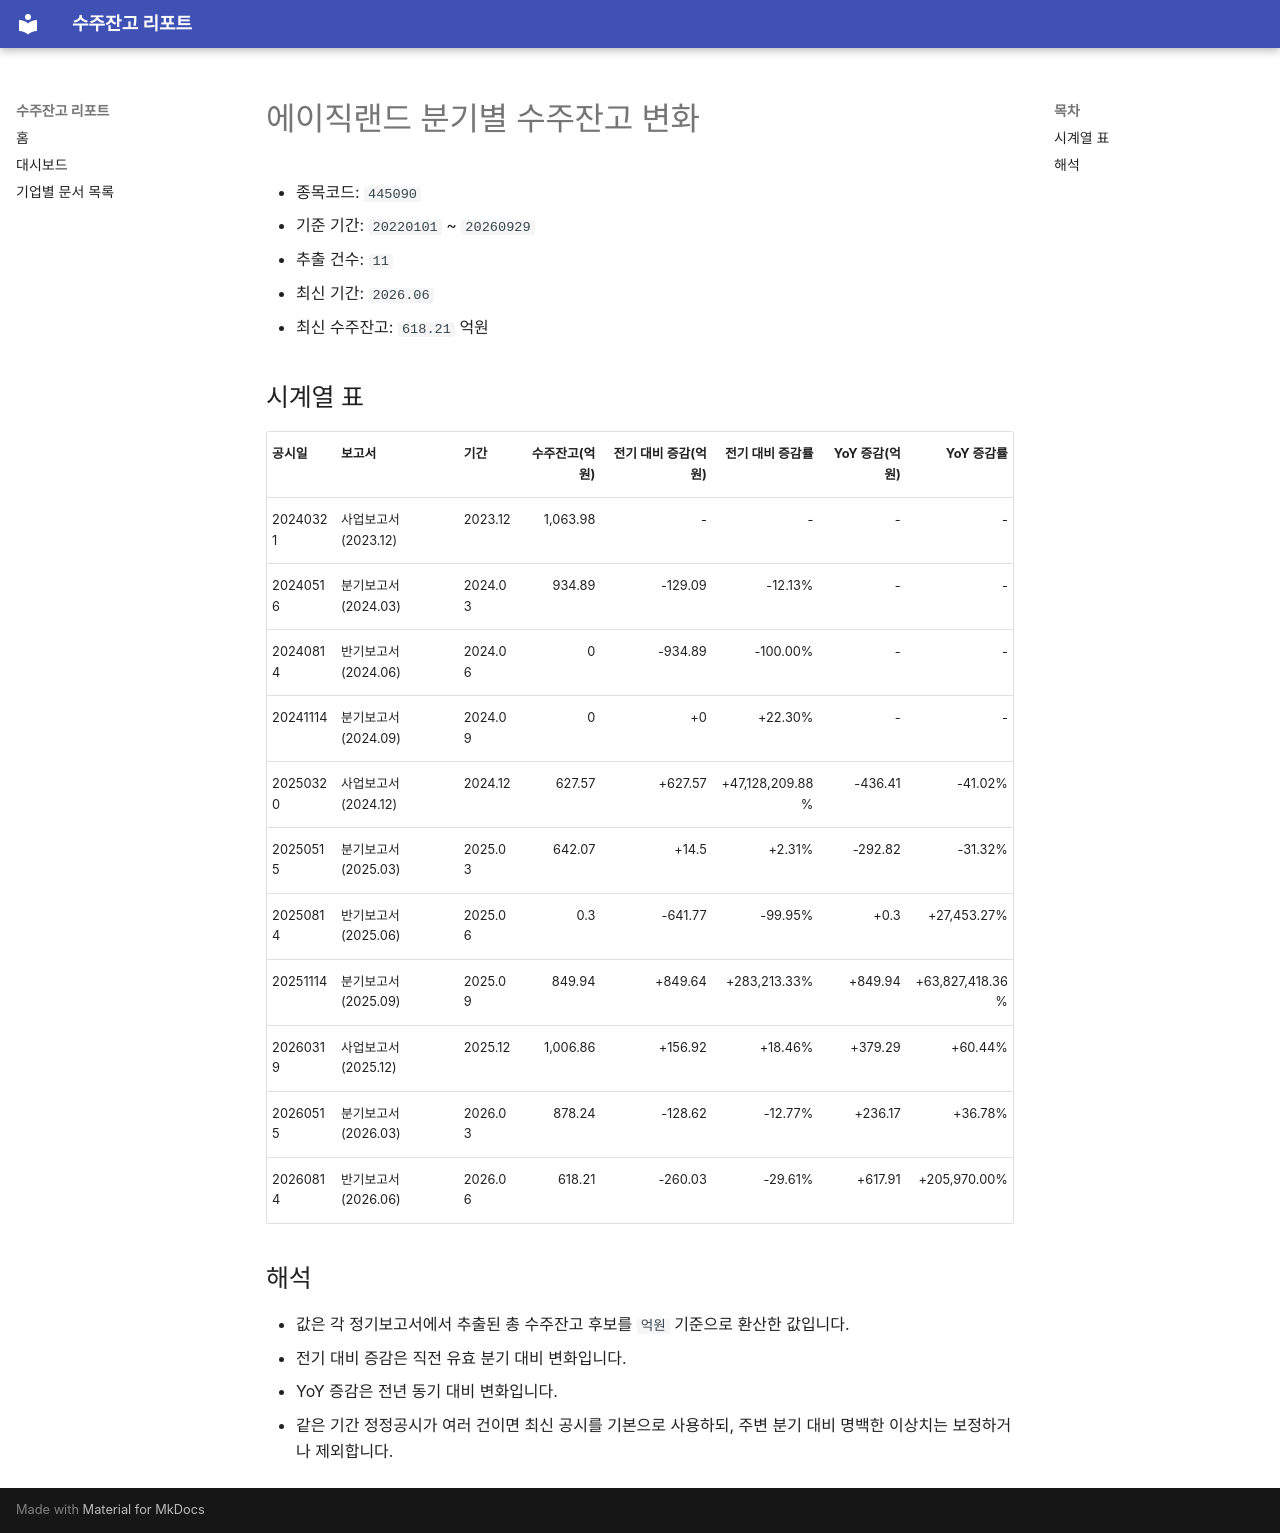

repository: agent-jaden/order-backlog-dashboard · page: companies/에이직랜드_수주잔고(445090)/index.html · generator: mkdocs

# 에이직랜드 분기별 수주잔고 변화

- 종목코드: `445090`
- 기준 기간: `20220101` ~ `20260929`
- 추출 건수: `11`
- 최신 기간: `2026.06`
- 최신 수주잔고: `618.21` 억원

## 시계열 표

| 공시일 | 보고서 | 기간 | 수주잔고(억원) | 전기 대비 증감(억원) | 전기 대비 증감률 | YoY 증감(억원) | YoY 증감률 |
| --- | --- | --- | ---: | ---: | ---: | ---: | ---: |
| 20240321 | 사업보고서 (2023.12) | 2023.12 | 1,063.98 | - | - | - | - |
| 20240516 | 분기보고서 (2024.03) | 2024.03 | 934.89 | -129.09 | -12.13% | - | - |
| 20240814 | 반기보고서 (2024.06) | 2024.06 | 0 | -934.89 | -100.00% | - | - |
| 20241114 | 분기보고서 (2024.09) | 2024.09 | 0 | +0 | +22.30% | - | - |
| 20250320 | 사업보고서 (2024.12) | 2024.12 | 627.57 | +627.57 | +47,128,209.88% | -436.41 | -41.02% |
| 20250515 | 분기보고서 (2025.03) | 2025.03 | 642.07 | +14.5 | +2.31% | -292.82 | -31.32% |
| 20250814 | 반기보고서 (2025.06) | 2025.06 | 0.3 | -641.77 | -99.95% | +0.3 | +27,453.27% |
| 20251114 | 분기보고서 (2025.09) | 2025.09 | 849.94 | +849.64 | +283,213.33% | +849.94 | +63,827,418.36% |
| 20260319 | 사업보고서 (2025.12) | 2025.12 | 1,006.86 | +156.92 | +18.46% | +379.29 | +60.44% |
| 20260515 | 분기보고서 (2026.03) | 2026.03 | 878.24 | -128.62 | -12.77% | +236.17 | +36.78% |
| 20260814 | 반기보고서 (2026.06) | 2026.06 | 618.21 | -260.03 | -29.61% | +617.91 | +205,970.00% |

## 해석

- 값은 각 정기보고서에서 추출된 총 수주잔고 후보를 `억원` 기준으로 환산한 값입니다.
- 전기 대비 증감은 직전 유효 분기 대비 변화입니다.
- YoY 증감은 전년 동기 대비 변화입니다.
- 같은 기간 정정공시가 여러 건이면 최신 공시를 기본으로 사용하되, 주변 분기 대비 명백한 이상치는 보정하거나 제외합니다.
